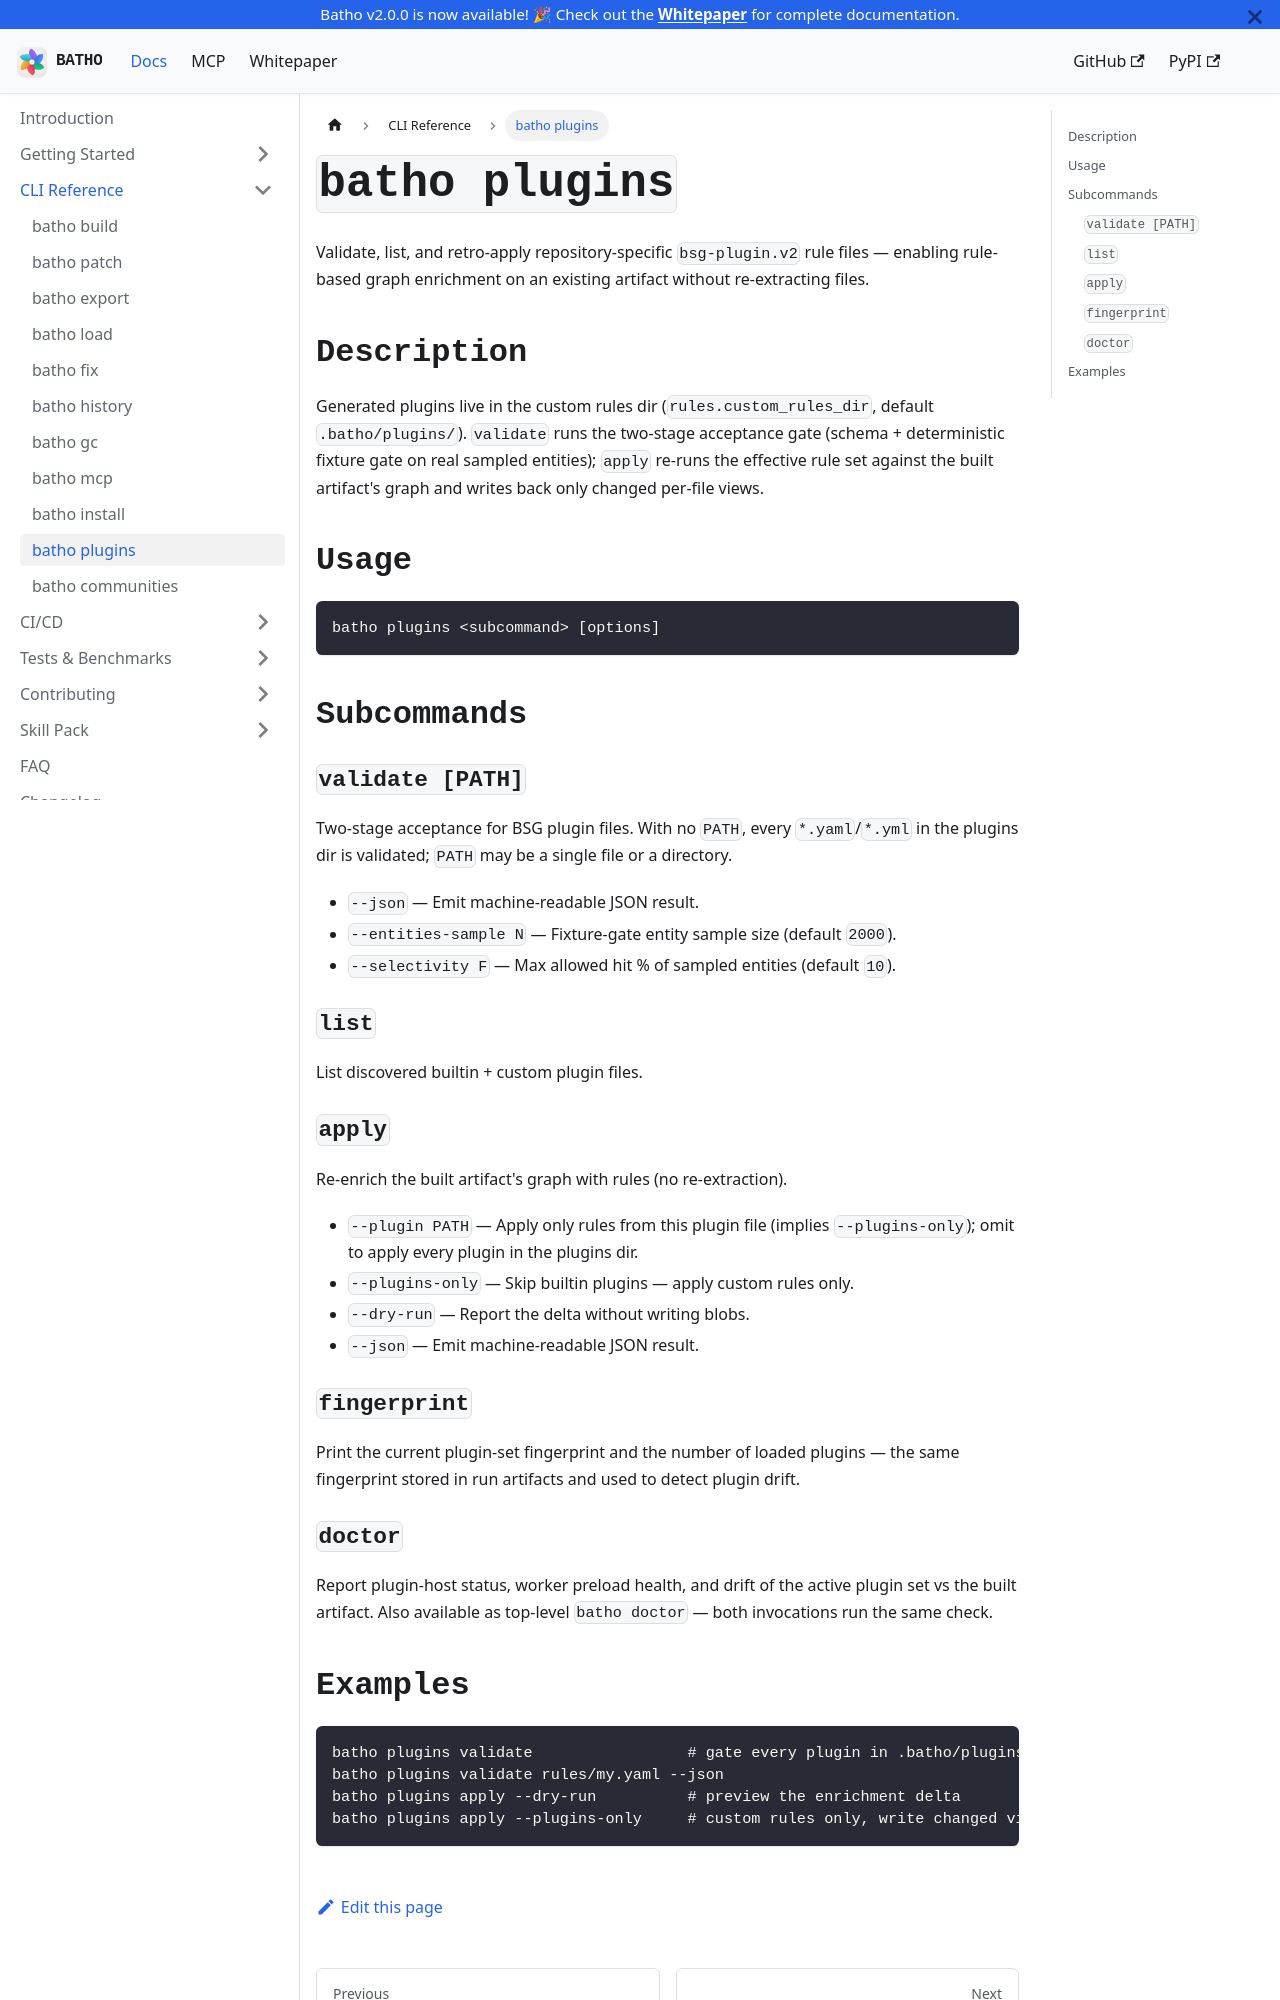

repository: sageoz/Batho · page: docs/cli-reference/plugins-cmd/index.html · generator: docusaurus

---
title: "batho plugins"
description: "Validate, list, and apply BSG rule plugins"
---

# `batho plugins`

Validate, list, and retro-apply repository-specific `bsg-plugin.v2` rule files — enabling rule-based graph enrichment on an existing artifact without re-extracting files.

## Description

Generated plugins live in the custom rules dir (`rules.custom_rules_dir`, default `.batho/plugins/`). `validate` runs the two-stage acceptance gate (schema + deterministic fixture gate on real sampled entities); `apply` re-runs the effective rule set against the built artifact's graph and writes back only changed per-file views.

## Usage

```bash
batho plugins <subcommand> [options]
```

## Subcommands

### `validate [PATH]`

Two-stage acceptance for BSG plugin files. With no `PATH`, every `*.yaml`/`*.yml` in the plugins dir is validated; `PATH` may be a single file or a directory.

- `--json` — Emit machine-readable JSON result.
- `--entities-sample N` — Fixture-gate entity sample size (default `2000`).
- `--selectivity F` — Max allowed hit % of sampled entities (default `10`).

### `list`

List discovered builtin + custom plugin files.

### `apply`

Re-enrich the built artifact's graph with rules (no re-extraction).

- `--plugin PATH` — Apply only rules from this plugin file (implies `--plugins-only`); omit to apply every plugin in the plugins dir.
- `--plugins-only` — Skip builtin plugins — apply custom rules only.
- `--dry-run` — Report the delta without writing blobs.
- `--json` — Emit machine-readable JSON result.

### `fingerprint`

Print the current plugin-set fingerprint and the number of loaded plugins — the same fingerprint stored in run artifacts and used to detect plugin drift.
